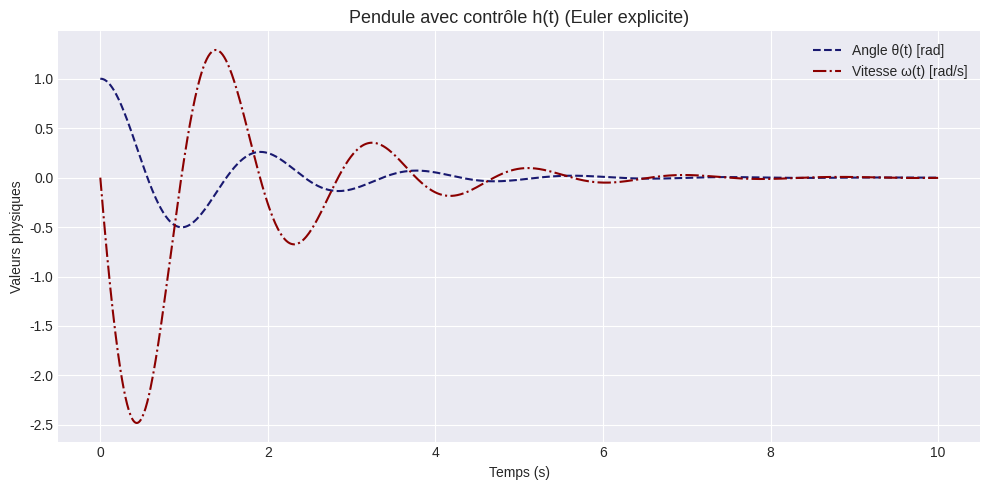

Write Python code to recreate this figure.
## Cas 4: On ajuste une fonction h non nulle

import numpy as np
import matplotlib.pyplot as plt

# Paramètres
N = 1000
g = 9.81
l = 1.0
T = 10
dt = T / N
t = np.linspace(0, T, N+1)

# Initialisation
theta = np.zeros(N+1)
omega = np.zeros(N+1)

# Conditions initiales
theta[0] = 1.0
omega[0] = 0.0

# Fonction de contrôle h(t, theta, omega)
def h(t, theta, omega):
    return -2 * theta - 1.5 * omega  # contrôle PD

# Méthode d’Euler explicite
for i in range(N):
    theta[i+1] = theta[i] + dt * omega[i]
    omega[i+1] = omega[i] + dt * ( - (g / l) * np.sin(theta[i]) + h(t[i], theta[i], omega[i]))

# --- Ajout esthétique ---
plt.style.use('seaborn-v0_8-darkgrid')          # style sobre et pro
plt.figure(figsize=(10, 5))                     # taille graphique

plt.plot(t, theta, linestyle='--', color='midnightblue', label="Angle θ(t) [rad]")    # angle en pointillé
plt.plot(t, omega, linestyle='-.', color='darkred', label="Vitesse ω(t) [rad/s]")  # vitesse en tiret-point

plt.xlabel("Temps (s)")
plt.ylabel("Valeurs physiques")
plt.title("Pendule avec contrôle h(t) (Euler explicite)", fontsize=13)
plt.legend()
plt.tight_layout()                               # alignement propre
plt.show()
